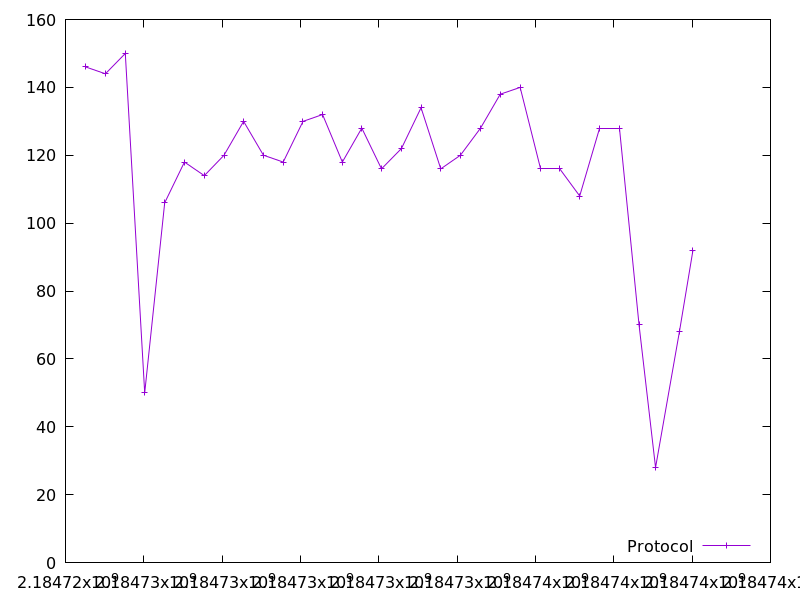

The table this chart was drawn from, first rows:
2184724518.534491, 146.0
2184725018, 144.0
2184725527, 150.0
2184726022, 50.0
2184726533, 106.0
2184727037, 118.0
2184727545, 114.0
2184728047, 120.0
2184728547, 130.0
2184729054, 120.0
2184729559, 118.0
2184730065, 130.0
2184730564, 132.0
2184731069, 118.0
2184731565, 128.0
2184732068, 116.0
2184732578, 122.0
2184733078, 134.0
2184733581, 116.0
2184734084, 120.0
2184734597, 128.0
2184735101, 138.0
2184735608, 140.0
2184736119, 116.0
2184736616, 116.0
2184737129, 108.0
2184737633, 128.0
2184738139, 128.0
2184738645, 70.0
2184739066, 28.0
2184739675, 68.0
2184740021, 92.0
